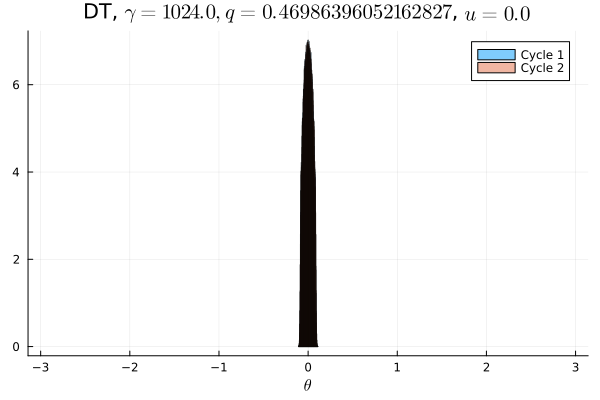

The file beside this chart, header and first rows:
Cycle 1, Cycle 2
0.0, 0.0
0.0, 0.0
0.0, 0.0
0.0, 0.0
0.0, 0.0
0.0, 0.0
0.0, 0.0
0.0, 0.0
0.0, 0.0
0.0, 0.0
0.0, 0.0
0.0, 0.0
0.0, 0.0
0.0, 0.0
0.0, 0.0
0.0, 0.0
0.0, 0.0
0.0, 0.0
0.0, 0.0
0.0, 0.0
0.0, 0.0
0.0, 0.0
0.0, 0.0
0.0, 0.0
0.0, 0.0
0.0, 0.0
0.0, 0.0
0.0, 0.0
0.0, 0.0
0.0, 0.0
0.0, 0.0
0.0, 0.0
0.0, 0.0
0.0, 0.0
0.0, 0.0
0.0, 0.0
0.0, 0.0
0.0, 0.0
0.0, 0.0
0.0, 0.0
0.0, 0.0
0.0, 0.0
0.0, 0.0
0.0, 0.0
0.0, 0.0
0.0, 0.0
0.0, 0.0
0.0, 0.0
0.1035, 0.1037
0.3962, 0.3965
0.3967, 0.3958
0.1036, 0.1039
0.0, 0.0
0.0, 0.0
0.0, 0.0
0.0, 0.0
0.0, 0.0
0.0, 0.0
0.0, 0.0
0.0, 0.0
... 40 more rows
